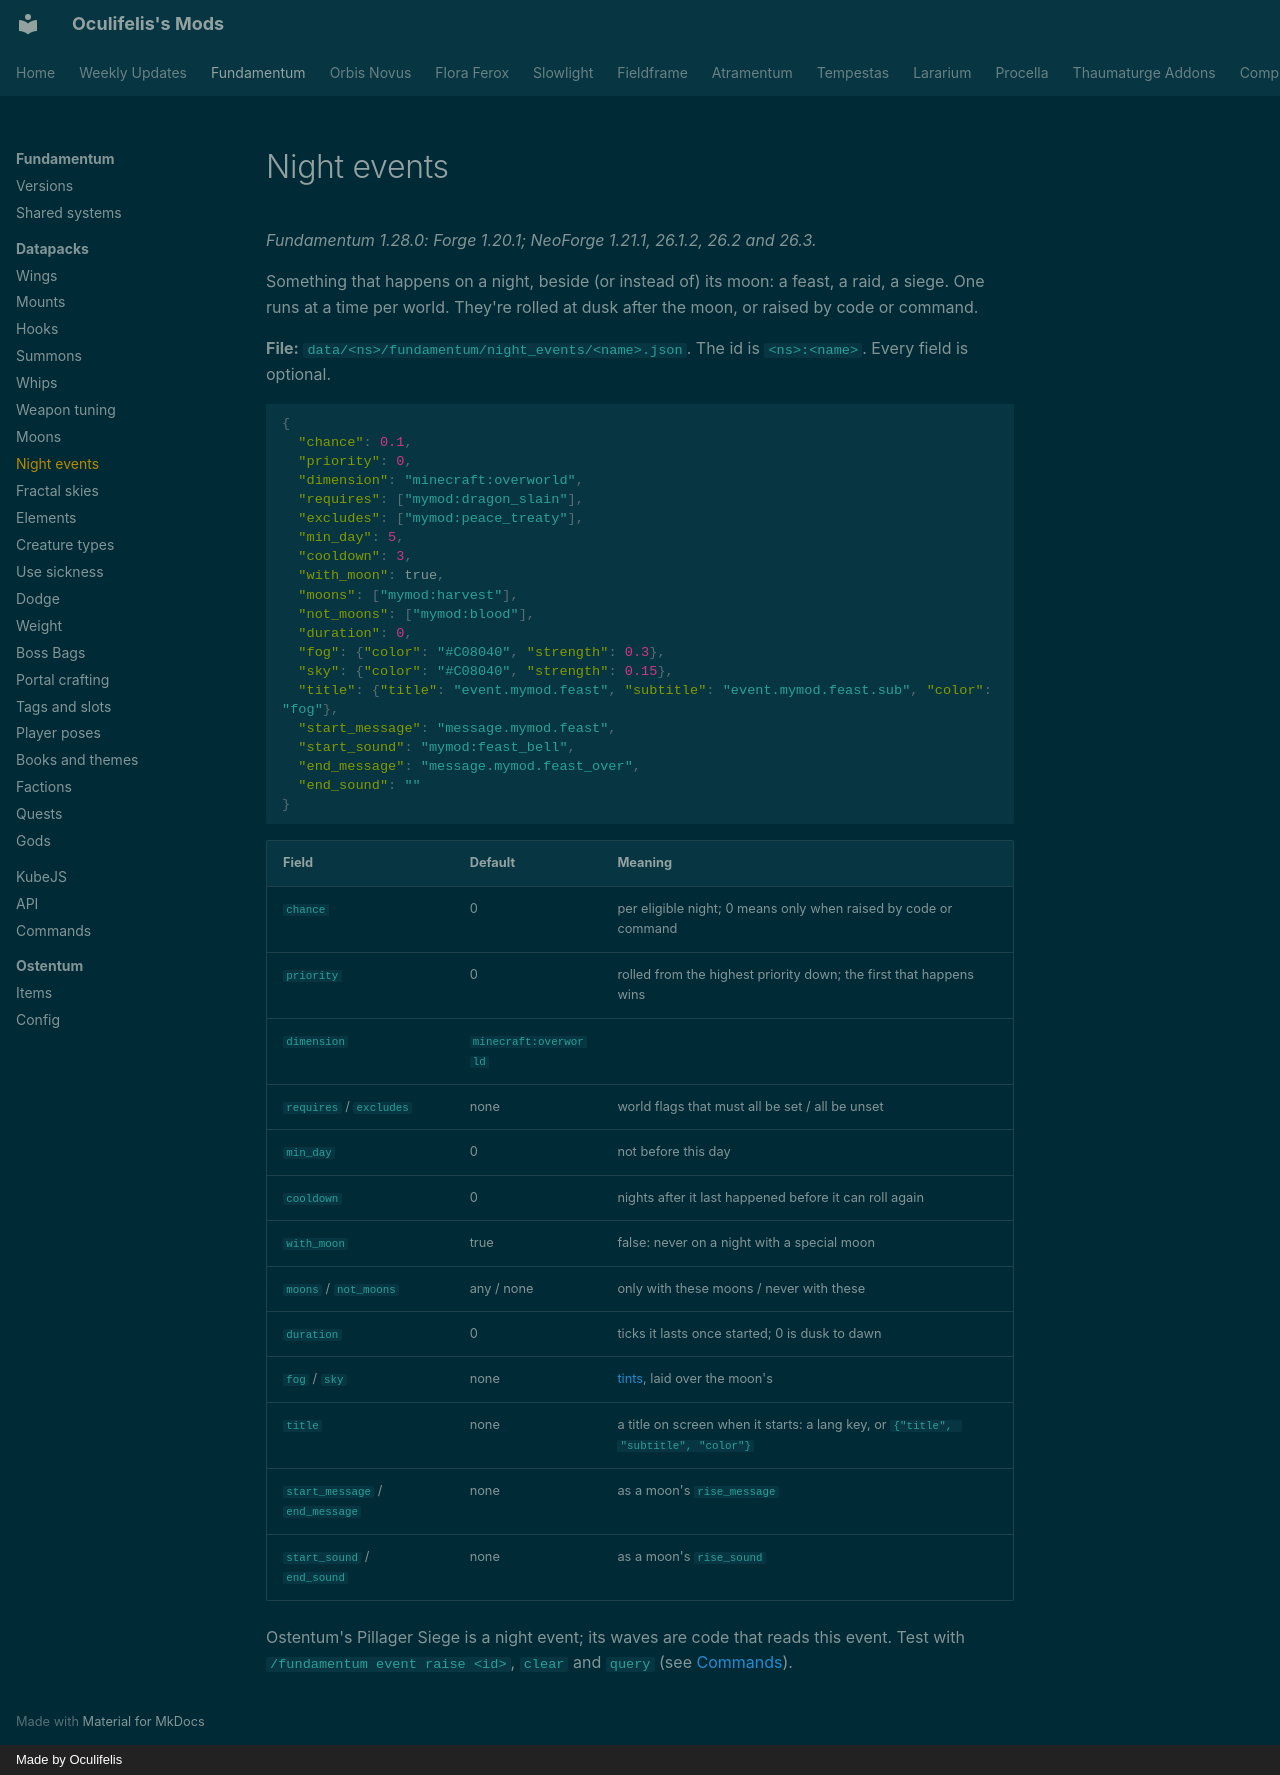

repository: Oculifelis/mod-wiki · page: fundamentum/datapack/night-events/index.html · generator: mkdocs · copyright: Made by Oculifelis

# Night events

*Fundamentum 1.28.0: Forge 1.20.1; NeoForge 1.21.1, 26.1.2, 26.2 and 26.3.*

Something that happens on a night, beside (or instead of) its moon: a feast, a raid, a siege. One runs at a time per
world. They're rolled at dusk after the moon, or raised by code or command.

**File:** `data/<ns>/fundamentum/night_events/<name>.json`. The id is `<ns>:<name>`. Every field is optional.

```json
{
  "chance": 0.1,
  "priority": 0,
  "dimension": "minecraft:overworld",
  "requires": ["mymod:dragon_slain"],
  "excludes": ["mymod:peace_treaty"],
  "min_day": 5,
  "cooldown": 3,
  "with_moon": true,
  "moons": ["mymod:harvest"],
  "not_moons": ["mymod:blood"],
  "duration": 0,
  "fog": {"color": "#C08040", "strength": 0.3},
  "sky": {"color": "#C08040", "strength": 0.15},
  "title": {"title": "event.mymod.feast", "subtitle": "event.mymod.feast.sub", "color": "fog"},
  "start_message": "message.mymod.feast",
  "start_sound": "mymod:feast_bell",
  "end_message": "message.mymod.feast_over",
  "end_sound": ""
}
```

| Field | Default | Meaning |
|---|---|---|
| `chance` | 0 | per eligible night; 0 means only when raised by code or command |
| `priority` | 0 | rolled from the highest priority down; the first that happens wins |
| `dimension` | `minecraft:overworld` | |
| `requires` / `excludes` | none | world flags that must all be set / all be unset |
| `min_day` | 0 | not before this day |
| `cooldown` | 0 | nights after it last happened before it can roll again |
| `with_moon` | true | false: never on a night with a special moon |
| `moons` / `not_moons` | any / none | only with these moons / never with these |
| `duration` | 0 | ticks it lasts once started; 0 is dusk to dawn |
| `fog` / `sky` | none | [tints](moons.md#tints), laid over the moon's |
| `title` | none | a title on screen when it starts: a lang key, or `{"title", "subtitle", "color"}` |
| `start_message` / `end_message` | none | as a moon's `rise_message` |
| `start_sound` / `end_sound` | none | as a moon's `rise_sound` |

Ostentum's Pillager Siege is a night event; its waves are code that reads this event. Test with
`/fundamentum event raise <id>`, `clear` and `query` (see [Commands](../commands.md)).
